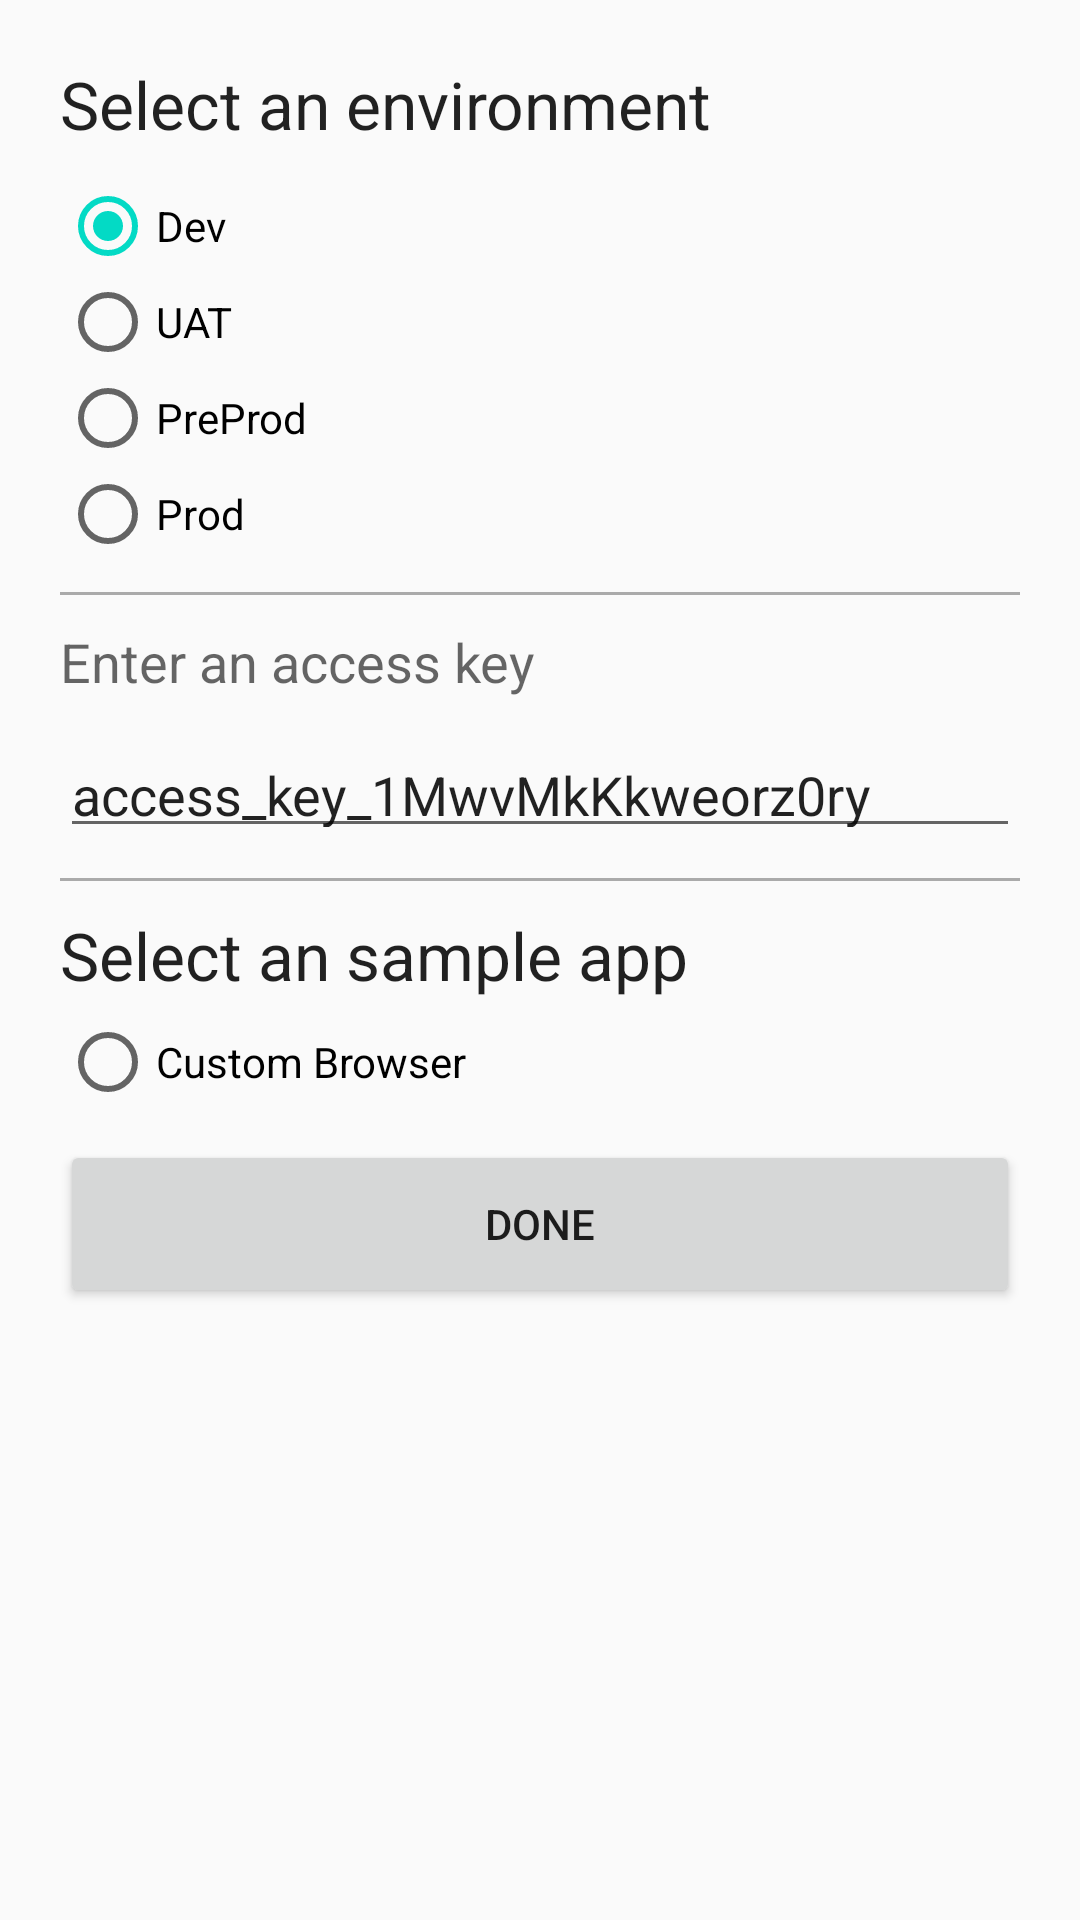

Produce the Android XML layout that renders to this screen, including the resource entries it uses.
<!-- AndroidManifest.xml: application theme AppTheme -->
<!-- res/layout/activity_nimbbl_config.xml -->
<?xml version="1.0" encoding="utf-8"?>
<ScrollView xmlns:android="http://schemas.android.com/apk/res/android"
    xmlns:tools="http://schemas.android.com/tools"
    android:layout_width="match_parent"
    android:layout_height="match_parent">

    <RelativeLayout
        android:layout_width="match_parent"
        android:layout_height="match_parent"
        android:padding="20dp"
        tools:context=".NimbblConfigActivity">


        <TextView
            android:id="@+id/tv_title"
            android:layout_width="wrap_content"
            android:layout_height="wrap_content"
            android:text="Select an environment"
            android:textAppearance="@style/TextAppearance.AppCompat.Large" />

        <RadioGroup
            android:id="@+id/radio_sandbox_group"
            android:layout_width="fill_parent"
            android:layout_height="wrap_content"
            android:layout_below="@+id/tv_title"
            android:layout_marginTop="10dp"
            android:checkedButton="@+id/radio_dev"
            android:orientation="vertical">

            <RadioButton
                android:id="@+id/radio_dev"
                android:layout_width="wrap_content"
                android:layout_height="wrap_content"
                android:text="Dev" />

            <RadioButton
                android:id="@+id/radio_uat"
                android:layout_width="wrap_content"
                android:layout_height="wrap_content"
                android:text="UAT" />

            <RadioButton
                android:id="@+id/radio_preprod"
                android:layout_width="wrap_content"
                android:layout_height="wrap_content"
                android:text="PreProd" />

            <RadioButton
                android:id="@+id/radio_prod"
                android:layout_width="wrap_content"
                android:layout_height="wrap_content"
                android:text="Prod" />
        </RadioGroup>

        <View
            android:id="@+id/vw_divider"
            android:layout_width="match_parent"
            android:layout_height="1dp"
            android:layout_below="@+id/radio_sandbox_group"
            android:layout_marginTop="10dp"
            android:background="@android:color/darker_gray" />

        <TextView
            android:id="@+id/tv_title_accesskey"
            android:layout_width="wrap_content"
            android:layout_height="wrap_content"
            android:layout_below="@+id/vw_divider"
            android:layout_marginTop="10dp"
            android:text="Enter an access key"
            android:textAppearance="@style/TextAppearance.AppCompat.Medium" />

        <androidx.appcompat.widget.AppCompatEditText
            android:id="@+id/edt_access_key"
            android:layout_width="match_parent"
            android:layout_height="40dp"
            android:layout_below="@+id/tv_title_accesskey"
            android:layout_marginTop="10dp"
            android:text="access_key_1MwvMkKkweorz0ry" />

        <View
            android:id="@+id/vw_divider1"
            android:layout_width="match_parent"
            android:layout_height="1dp"
            android:layout_below="@+id/edt_access_key"
            android:layout_marginTop="10dp"
            android:background="@android:color/darker_gray" />

        <TextView
            android:id="@+id/tv_title_app_type"
            android:layout_width="wrap_content"
            android:layout_height="wrap_content"
            android:layout_below="@+id/vw_divider1"
            android:layout_marginTop="10dp"
            android:text="Select an sample app"
            android:textAppearance="@style/TextAppearance.AppCompat.Large" />

        <RadioGroup
            android:id="@+id/radio_sampleapp_group"
            android:layout_width="fill_parent"
            android:layout_height="wrap_content"
            android:layout_below="@+id/tv_title_app_type"
            android:layout_marginTop="5dp"
            android:checkedButton="@+id/radio_dev"
            android:orientation="vertical">

            <RadioButton
                android:id="@+id/radio_custom_browser"
                android:layout_width="wrap_content"
                android:layout_height="wrap_content"
                android:text="Custom Browser" />

            <RadioButton
                android:id="@+id/radio_native"
                android:layout_width="wrap_content"
                android:layout_height="wrap_content"
                android:visibility="gone"
                android:text="Native" />
        </RadioGroup>

        <androidx.appcompat.widget.AppCompatButton
            android:id="@+id/btn_done"
            android:layout_width="match_parent"
            android:layout_height="?android:attr/actionBarSize"
            android:layout_below="@+id/radio_sampleapp_group"
            android:layout_marginTop="10dp"
            android:text="Done" />

    </RelativeLayout>
</ScrollView>
<!-- resources referenced by this layout -->
<resources>
  <style name="AppTheme" parent="Theme.AppCompat.Light.NoActionBar">
          
          <item name="colorPrimary">@color/colorPrimary</item>
          <item name="colorPrimaryDark">@color/colorPrimaryDark</item>
          <item name="colorAccent">@color/colorAccent</item>
          <item name="android:windowActionBar">false</item>
          <item name="android:windowNoTitle">true</item>
      </style>
  <color name="colorPrimary">#6200EE</color>
  <color name="colorPrimaryDark">#3700B3</color>
  <color name="colorAccent">#03DAC5</color>
</resources>
